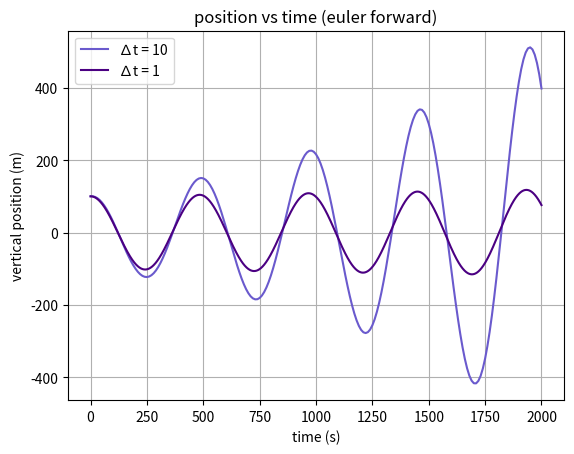
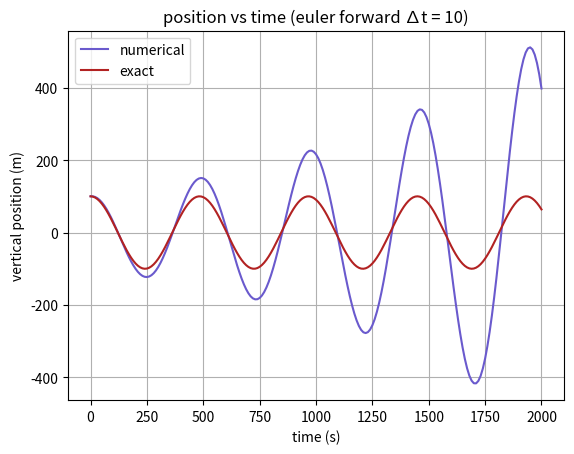
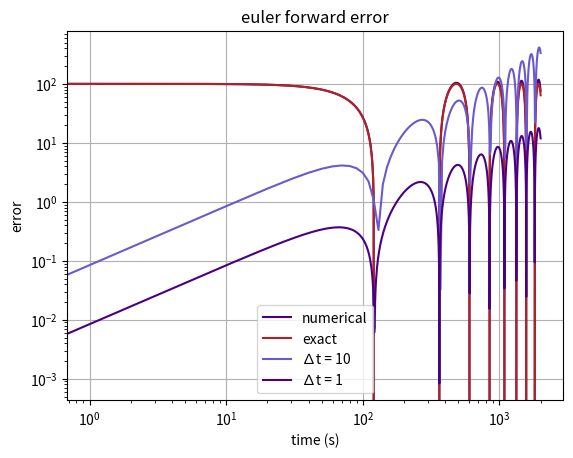
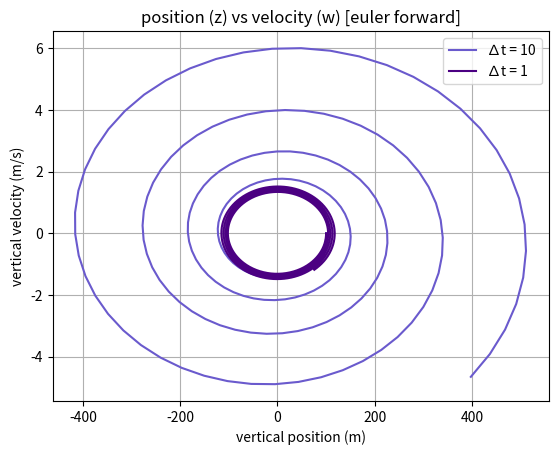
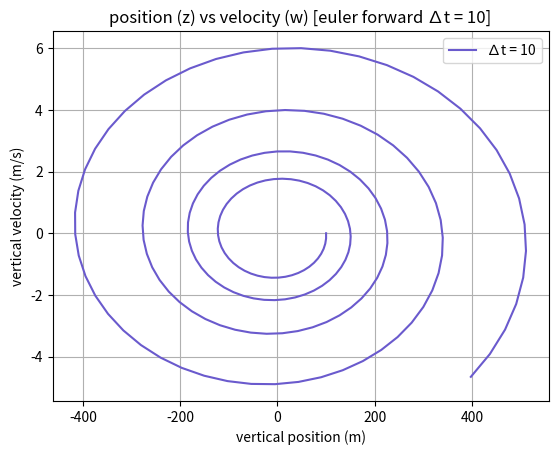
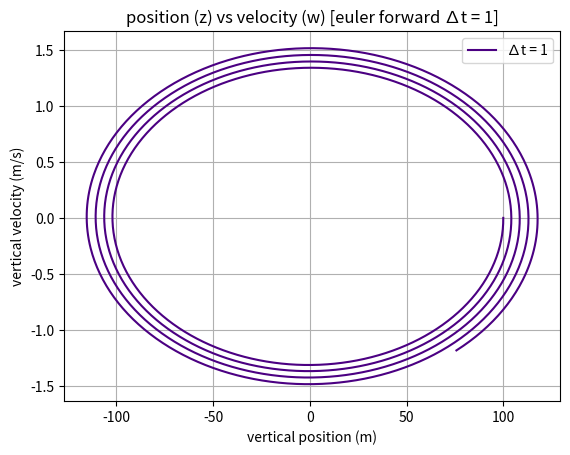

Generate these figures, in order, with matplotlib:
import numpy as np
import  matplotlib.pyplot as plt

#constants and parameters

g = 9.81 #m/s
theta = 290 #K
dtheta = 0.005 #K/m
z_0 = 100 #m
w_0 = 0 
T_tot = 2000 #seconds

N = np.sqrt((g / theta) * dtheta)

def euler_forward(delta_t):
    nt = int(T_tot / delta_t) #error here idk ill come back (int)

    #figure out arrays
    time = np.linspace(0, T_tot, nt + 1)
    zp = np.zeros(nt + 1)
    z_exact = np.zeros(nt + 1)
    w = np.zeros(nt + 1)
    errors = np.zeros(nt + 1)

    #initial conditions
    w[0] = w_0
    zp[0] = z_0
    z_exact[0] = z_0 * np.cos(N * time[0])
    errors[0] = abs(z_exact[0] - zp[0])

    for t in range(nt): #an idea of sorts
        zp[t + 1] = zp[t] + delta_t * w[t]  
        w[t + 1] = w[t] + (delta_t * -N**2 * zp[t])
        z_exact[t + 1] = z_0 * np.cos(N * time[t + 1])
        errors[t + 1] = abs(z_exact[t + 1] - zp[t + 1])
        
    return time, zp, z_exact, w, errors
# save

#need to change plots so both dt show on one graph

time_10, zp_10, z_exact_10, w_10, errors_10 = euler_forward(10)
time_1, zp_1, z_exact_1, w_1, errors_1 = euler_forward(1)

# FOR MY FIRST PART!!!

plt.figure(1)
plt.plot(time_10, zp_10, label='∆t = 10', color = 'slateblue')
plt.plot(time_1, zp_1, label='∆t = 1', color = 'indigo')
plt.xlabel('time (s)')
plt.ylabel('vertical position (m)')
plt.legend()
plt.title('position vs time (euler forward)')
plt.grid(True)
plt.show()

plt.figure(2)
plt.plot(time_10, zp_10, label='numerical', color = 'slateblue')
plt.plot(time_10, z_exact_10, label='exact', color = 'firebrick')
plt.xlabel('time (s)')
plt.ylabel('vertical position (m)')
plt.legend()
plt.title('position vs time (euler forward ∆t = 10)')
plt.grid(True)
plt.show()

plt.figure(3)
plt.plot(time_1, zp_1, label='numerical', color = 'indigo')
plt.plot(time_1, z_exact_1, label='exact', color = 'firebrick')
plt.xlabel('time (s)')
plt.ylabel('vertical position (m)')
plt.legend()
plt.title('position vs time (euler forward ∆t = 1)')
plt.grid(True)
plt.show()

# PART NUMBA TWOOOOOO

#everything everywhere all at once
plt.figure(4)
plt.plot(zp_10, w_10, label='∆t = 10', color = 'slateblue')
plt.plot(zp_1, w_1, label = '∆t = 1', color = 'indigo')
plt.xlabel('vertical position (m)')
plt.ylabel('vertical velocity (m/s)')
plt.legend()
plt.title('position (z) vs velocity (w) [euler forward]')
plt.grid(True)
plt.show()

#just t=10
plt.figure(5)
plt.plot(zp_10, w_10, label='∆t = 10', color = 'slateblue')
plt.xlabel('vertical position (m)')
plt.ylabel('vertical velocity (m/s)')
plt.legend()
plt.title('position (z) vs velocity (w) [euler forward ∆t = 10]')
plt.grid(True)
plt.show()

#just t=1
plt.figure(6)
plt.plot(zp_1, w_1, label = '∆t = 1', color = 'indigo')
plt.xlabel('vertical position (m)')
plt.ylabel('vertical velocity (m/s)')
plt.legend()
plt.title('position (z) vs velocity (w) [euler forward ∆t = 1]')
plt.grid(True)
plt.show()

#PTHREE

# my errors (sadddd)
plt.figure(3)
plt.plot(time_10, errors_10, label = '∆t = 10', color = 'slateblue')
plt.plot(time_1, errors_1, label = '∆t = 1', color = 'indigo')
plt.legend()
plt.xlabel('time (s)')
plt.ylabel('error')
plt.xscale('log')
plt.yscale('log')
plt.title('euler forward error')
plt.grid(True)
plt.show()